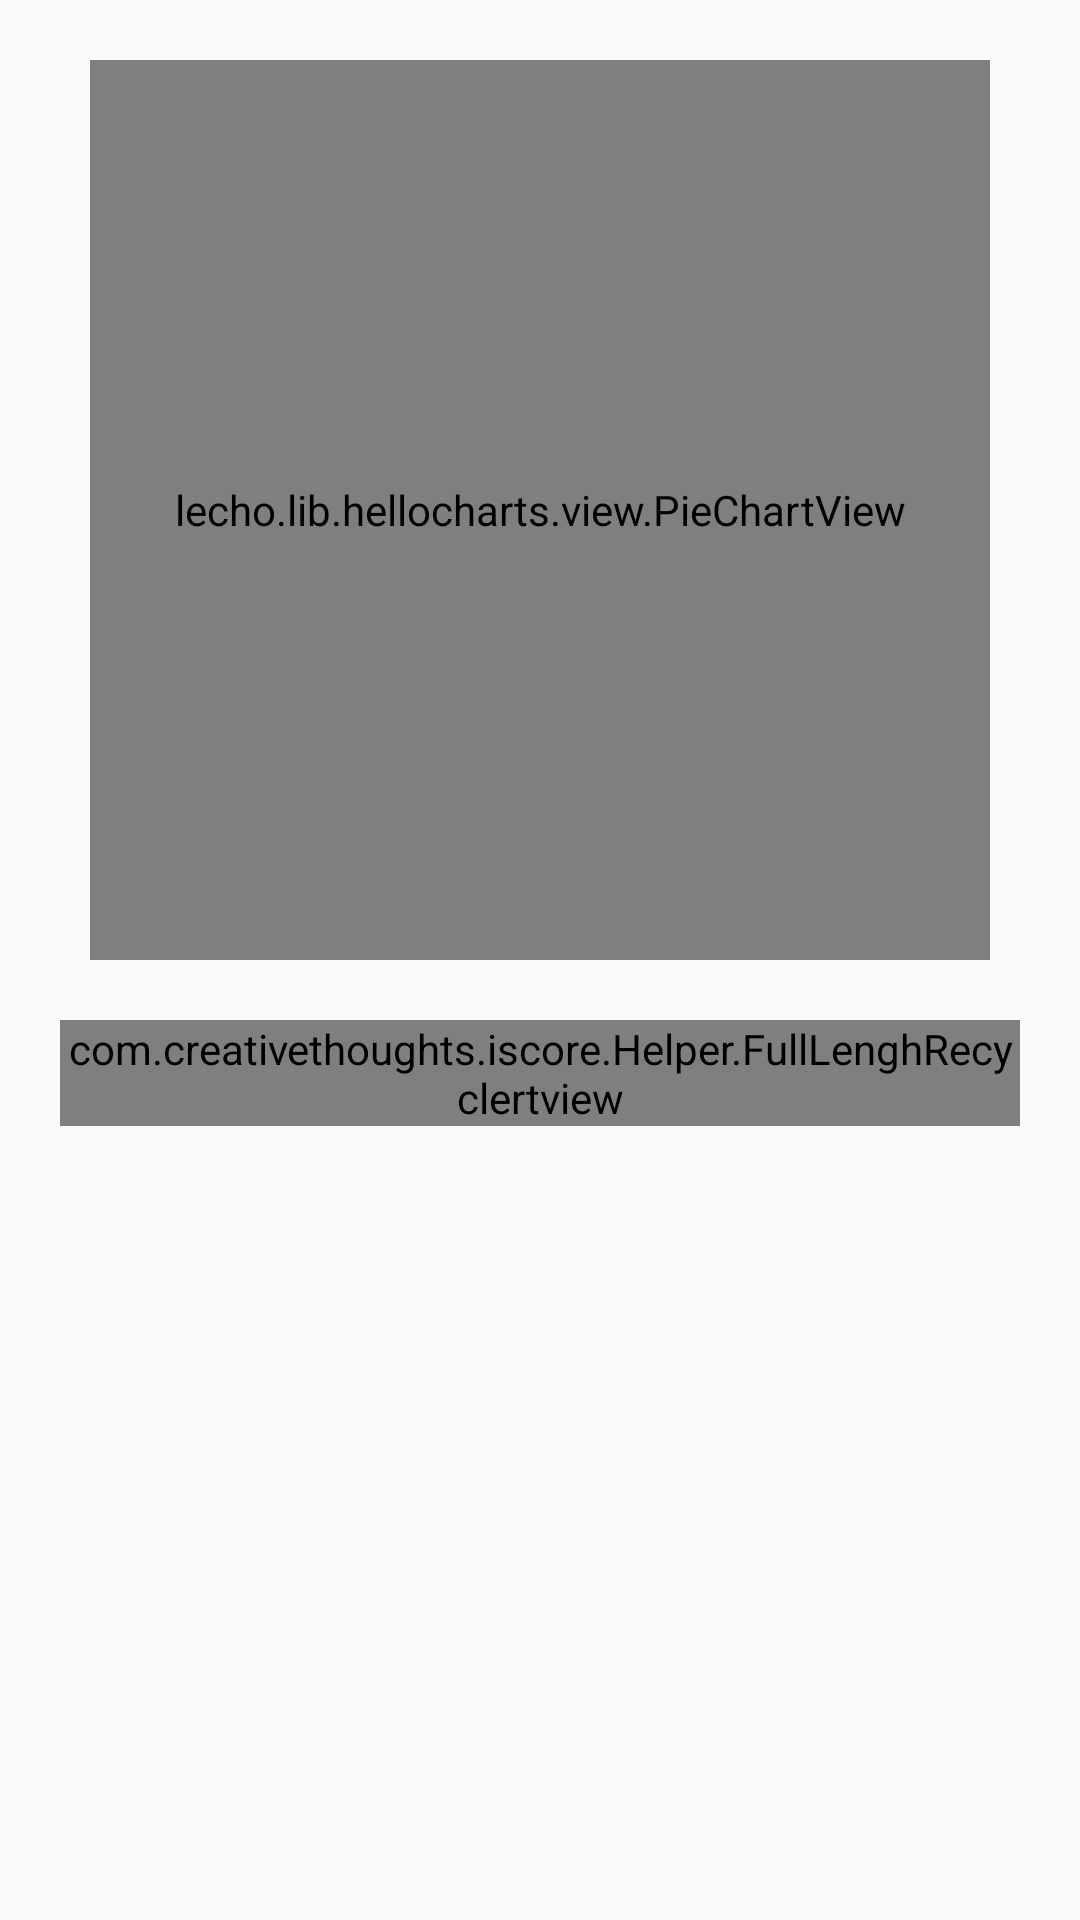

Android layout source for this screen:
<!-- AndroidManifest.xml: application theme AppTheme -->
<!-- res/layout/fragment_assets.xml -->
<?xml version="1.0" encoding="utf-8"?>
<LinearLayout xmlns:android="http://schemas.android.com/apk/res/android"
    android:layout_width="match_parent"
    android:layout_height="match_parent"
    android:orientation="vertical">

    <TextView
        android:id="@+id/txtvDate"
        android:layout_width="wrap_content"
        android:layout_height="wrap_content"
        android:layout_gravity="center"
        android:layout_marginLeft="20dp"
        android:layout_marginTop="20dp"
        android:layout_marginRight="20dp"
        android:text=""
        android:visibility="gone"
        android:textColor="@color/google_blue"
        android:textSize="18dp"
        android:textStyle="bold" />

    <ScrollView
        android:layout_width="match_parent"
        android:layout_height="match_parent">
        <LinearLayout
            android:layout_width="match_parent"
            android:layout_height="match_parent"
            android:layout_margin="20dp"
            android:orientation="vertical" >
            <lecho.lib.hellocharts.view.PieChartView
                android:id="@+id/chart"
                android:layout_width="match_parent"
                android:layout_height="300dp"
                android:layout_marginLeft="10dp"
                android:layout_marginRight="10dp"
                android:layout_marginBottom="20dp"/>
            <com.creativethoughts.iscore.Helper.FullLenghRecyclertview
                android:id="@+id/rv_pie"
                android:layout_width="match_parent"
                android:layout_height="match_parent"
                android:layout_marginBottom="20dp"/>
            <LinearLayout
                android:layout_width="match_parent"
                android:layout_height="wrap_content"
                android:padding="5dp"
                android:visibility="gone"
                android:orientation="horizontal">
                <ImageView
                    android:id="@+id/ivAsset1"
                    android:layout_width="20dp"
                    android:layout_height="20dp"/>
                <TextView
                    android:id="@+id/tvAsset1"
                    android:layout_width="wrap_content"
                    android:layout_height="wrap_content"
                    android:layout_gravity="center"
                    android:gravity="center"
                    android:layout_marginLeft="5dp"
                    android:textStyle="bold"
                    android:textColor="@color/black"
                    android:text=" "/>
            </LinearLayout>
            <LinearLayout
                android:layout_width="match_parent"
                android:layout_height="wrap_content"
                android:padding="5dp"
                android:visibility="gone"
                android:orientation="horizontal">
                <ImageView
                    android:id="@+id/ivAsset2"
                    android:layout_width="20dp"
                    android:layout_height="20dp"/>
                <TextView
                    android:id="@+id/tvAsset2"
                    android:layout_width="wrap_content"
                    android:layout_height="wrap_content"
                    android:layout_gravity="center"
                    android:gravity="center"
                    android:layout_marginLeft="5dp"
                    android:textStyle="bold"
                    android:textColor="@color/black"
                    android:text=" "/>
            </LinearLayout>
            <LinearLayout
                android:layout_width="match_parent"
                android:layout_height="wrap_content"
                android:padding="5dp"
                android:visibility="gone"
                android:orientation="horizontal">
                <ImageView
                    android:id="@+id/ivAsset3"
                    android:layout_width="20dp"
                    android:layout_height="20dp"/>
                <TextView
                    android:id="@+id/tvAsset3"
                    android:layout_width="wrap_content"
                    android:layout_height="wrap_content"
                    android:layout_gravity="center"
                    android:gravity="center"
                    android:layout_marginLeft="5dp"
                    android:textStyle="bold"
                    android:textColor="@color/black"
                    android:text=" "/>
            </LinearLayout>
            <LinearLayout
                android:layout_width="match_parent"
                android:layout_height="wrap_content"
                android:padding="5dp"
                android:visibility="gone"
                android:orientation="horizontal">
                <ImageView
                    android:id="@+id/ivAsset4"
                    android:layout_width="20dp"
                    android:layout_height="20dp"/>
                <TextView
                    android:id="@+id/tvAsset4"
                    android:layout_width="wrap_content"
                    android:layout_height="wrap_content"
                    android:layout_gravity="center"
                    android:gravity="center"
                    android:layout_marginLeft="5dp"
                    android:textStyle="bold"
                    android:textColor="@color/black"
                    android:text=" "/>
            </LinearLayout>
            <LinearLayout
                android:layout_width="match_parent"
                android:layout_height="wrap_content"
                android:padding="5dp"
                android:visibility="gone"
                android:orientation="horizontal">
                <ImageView
                    android:id="@+id/ivAsset5"
                    android:layout_width="20dp"
                    android:layout_height="20dp"/>
                <TextView
                    android:id="@+id/tvAsset5"
                    android:layout_width="wrap_content"
                    android:layout_height="wrap_content"
                    android:layout_gravity="center"
                    android:gravity="center"
                    android:layout_marginLeft="5dp"
                    android:textStyle="bold"
                    android:textColor="@color/black"
                    android:text=" "/>
            </LinearLayout>
        </LinearLayout>
    </ScrollView>
</LinearLayout>
<!-- resources referenced by this layout -->
<resources>
  <color name="black">#000000</color>
  <color name="google_blue">#4285F4</color>
  <style name="AppTheme" parent="Theme.AppCompat.Light.DarkActionBar">
          <item name="contentInsetStart">5dp</item>
          <item name="colorPrimary">@color/colorPrimary</item>
          <item name="colorAccent">@color/accent</item>
          
          <item name="android:textColorHint">@color/text_secondary</item>
          
          <item name="colorControlActivated">@color/text_secondary</item>
          
          <item name="colorControlHighlight">@color/text_secondary</item>
          
          <item name="colorControlNormal">@color/colorPrimaryLight</item>
      </style>
  <color name="colorPrimary">#FFFF</color>
  <color name="accent">#ffc400</color>
  <color name="text_secondary">#999999</color>
  <color name="colorPrimaryLight">#FFFF</color>
</resources>
